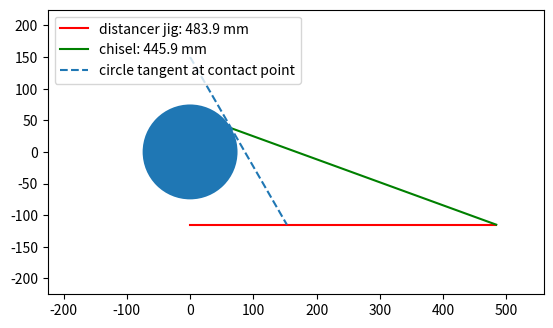

Write Python code to recreate this figure.
#!/usr/bin/python3
import math
import numpy as np
from scipy.special import *
import matplotlib.pyplot as plt
np.seterr(divide='ignore', invalid='ignore')

def distance(p1, p2):
    return np.sqrt((p2[1] - p1[1]) ** 2 + (p2[0] - p1[0]) ** 2)

# inputs
r = 75
a = 40
h = -115
t = 450

# generate a bunch of gamma angles
g = np.linspace(0, 90, 91)

# equation of the chisel position / orientation
m = -cotdg(g + a) 
c = r * sindg(g) - m * r * cosdg(g)
xt = (h - c) / m

# contact point coordinates
xr = r * cosdg(g)
yr = r * sindg(g)

# computed lengths from chisel-stone to chisel-jig contact points
lvalues = np.sqrt((xt - xr) ** 2 + (h - yr) ** 2)

# deltas between these lengths and given tool length
deltas = lvalues - t

# numeric search of the smallest delta
li = np.argmin(abs(deltas))
l = lvalues[li]

# tangent m and c from y = m * x + c
mtan = -cotdg(g[li])
ctan = r / sindg(g[li])

# compute alpha based on results
point1 = [xt[li], h]
point2 = [xr[li], yr[li]]
point3 = [(h - ctan) / mtan, h]
A = distance(point1, point2)
B = distance(point2, point3)
C = distance(point3, point1)
alpha = np.arccos((A ** 2 + B ** 2 - C ** 2) / 2 / A / B)
alpha = alpha * 180 / np.pi
if abs(alpha - a) > 1 or alpha != alpha:
    print("alpha = {:.1f} deg".format(alpha))
    print(lvalues)
    print("Couldn't find a solution.");
    exit()
print("alpha = {:.1f} deg".format(alpha))

# draw circle
circle1 = plt.Circle((0, 0), r)
fig, ax = plt.subplots()
ax.add_artist(circle1)

# draw jig
point1 = [0, h]
point2 = [xt[li], h]
x_values = [point1[0], point2[0]]
y_values = [point1[1], point2[1]]
plt.plot(x_values, y_values, color='r', label="distancer jig: {:.1f} mm".format(xt[li]))

# draw tool
point1 = [xr[li], yr[li]]
point2 = [xt[li], h]
x_values = [point1[0], point2[0]]
y_values = [point1[1], point2[1]]
plt.plot(x_values, y_values, color='g', label="chisel: {:.1f} mm".format(lvalues[li]))

# draw tangent
point1 = [0, ctan]
point2 = [(h - ctan) / mtan, h]
x_values = [point1[0], point2[0]]
y_values = [point1[1], point2[1]]
plt.plot(x_values, y_values, linestyle='dashed', label="circle tangent at contact point")

s = 3
ax.set(xlim=(-s * r, xt[li] + r), ylim = (- s * r, s * r))
plt.gca().set_aspect('equal', adjustable='box')
plt.legend(loc="upper left")
plt.show()
